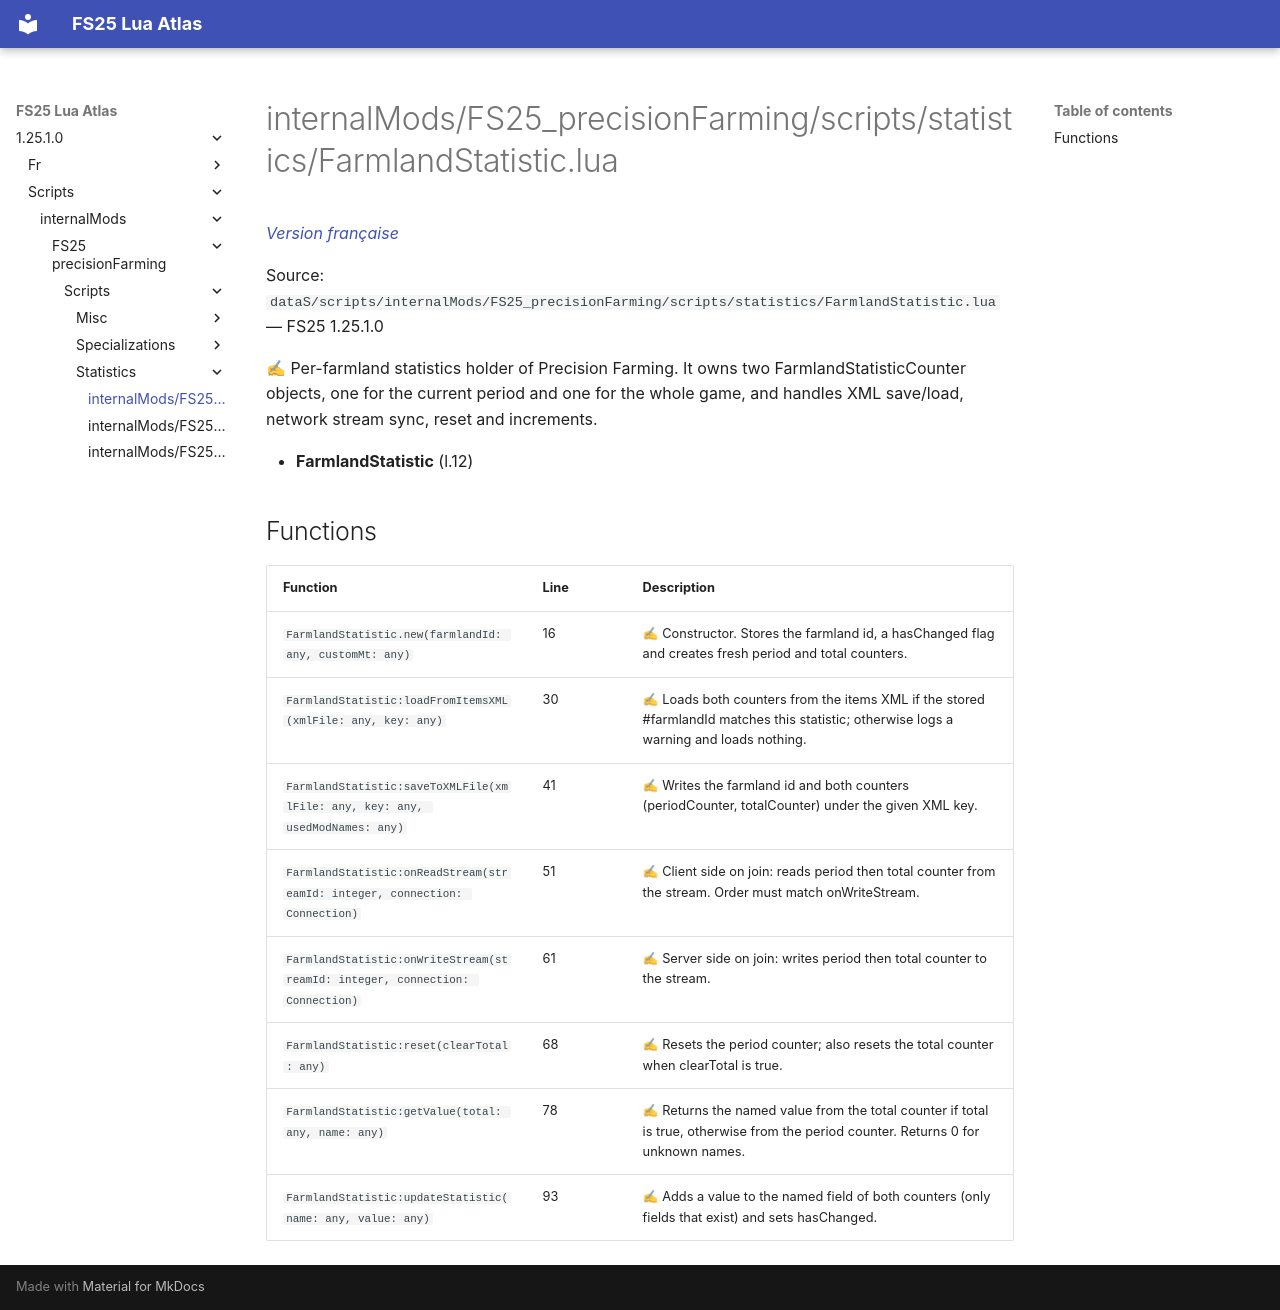

repository: Tim0219800/fs25-lua-atlas · page: 1.25.1.0/scripts/internalMods/FS25_precisionFarming/scripts/statistics/FarmlandStatistic.html · generator: mkdocs

# internalMods/FS25_precisionFarming/scripts/statistics/FarmlandStatistic.lua

*[Version française](../../../../../fr/scripts/internalMods/FS25_precisionFarming/scripts/statistics/FarmlandStatistic.md)*

Source: `dataS/scripts/internalMods/FS25_precisionFarming/scripts/statistics/FarmlandStatistic.lua` — FS25 1.25.1.0

✍ Per-farmland statistics holder of Precision Farming. It owns two FarmlandStatisticCounter objects, one for the current period and one for the whole game, and handles XML save/load, network stream sync, reset and increments.

- **FarmlandStatistic** (l.12)

## Functions

| Function | Line | Description |
|---|---|---|
| `FarmlandStatistic.new(farmlandId: any, customMt: any)` | 16 | ✍ Constructor. Stores the farmland id, a hasChanged flag and creates fresh period and total counters. |
| `FarmlandStatistic:loadFromItemsXML(xmlFile: any, key: any)` | 30 | ✍ Loads both counters from the items XML if the stored #farmlandId matches this statistic; otherwise logs a warning and loads nothing. |
| `FarmlandStatistic:saveToXMLFile(xmlFile: any, key: any, usedModNames: any)` | 41 | ✍ Writes the farmland id and both counters (periodCounter, totalCounter) under the given XML key. |
| `FarmlandStatistic:onReadStream(streamId: integer, connection: Connection)` | 51 | ✍ Client side on join: reads period then total counter from the stream. Order must match onWriteStream. |
| `FarmlandStatistic:onWriteStream(streamId: integer, connection: Connection)` | 61 | ✍ Server side on join: writes period then total counter to the stream. |
| `FarmlandStatistic:reset(clearTotal: any)` | 68 | ✍ Resets the period counter; also resets the total counter when clearTotal is true. |
| `FarmlandStatistic:getValue(total: any, name: any)` | 78 | ✍ Returns the named value from the total counter if total is true, otherwise from the period counter. Returns 0 for unknown names. |
| `FarmlandStatistic:updateStatistic(name: any, value: any)` | 93 | ✍ Adds a value to the named field of both counters (only fields that exist) and sets hasChanged. |
